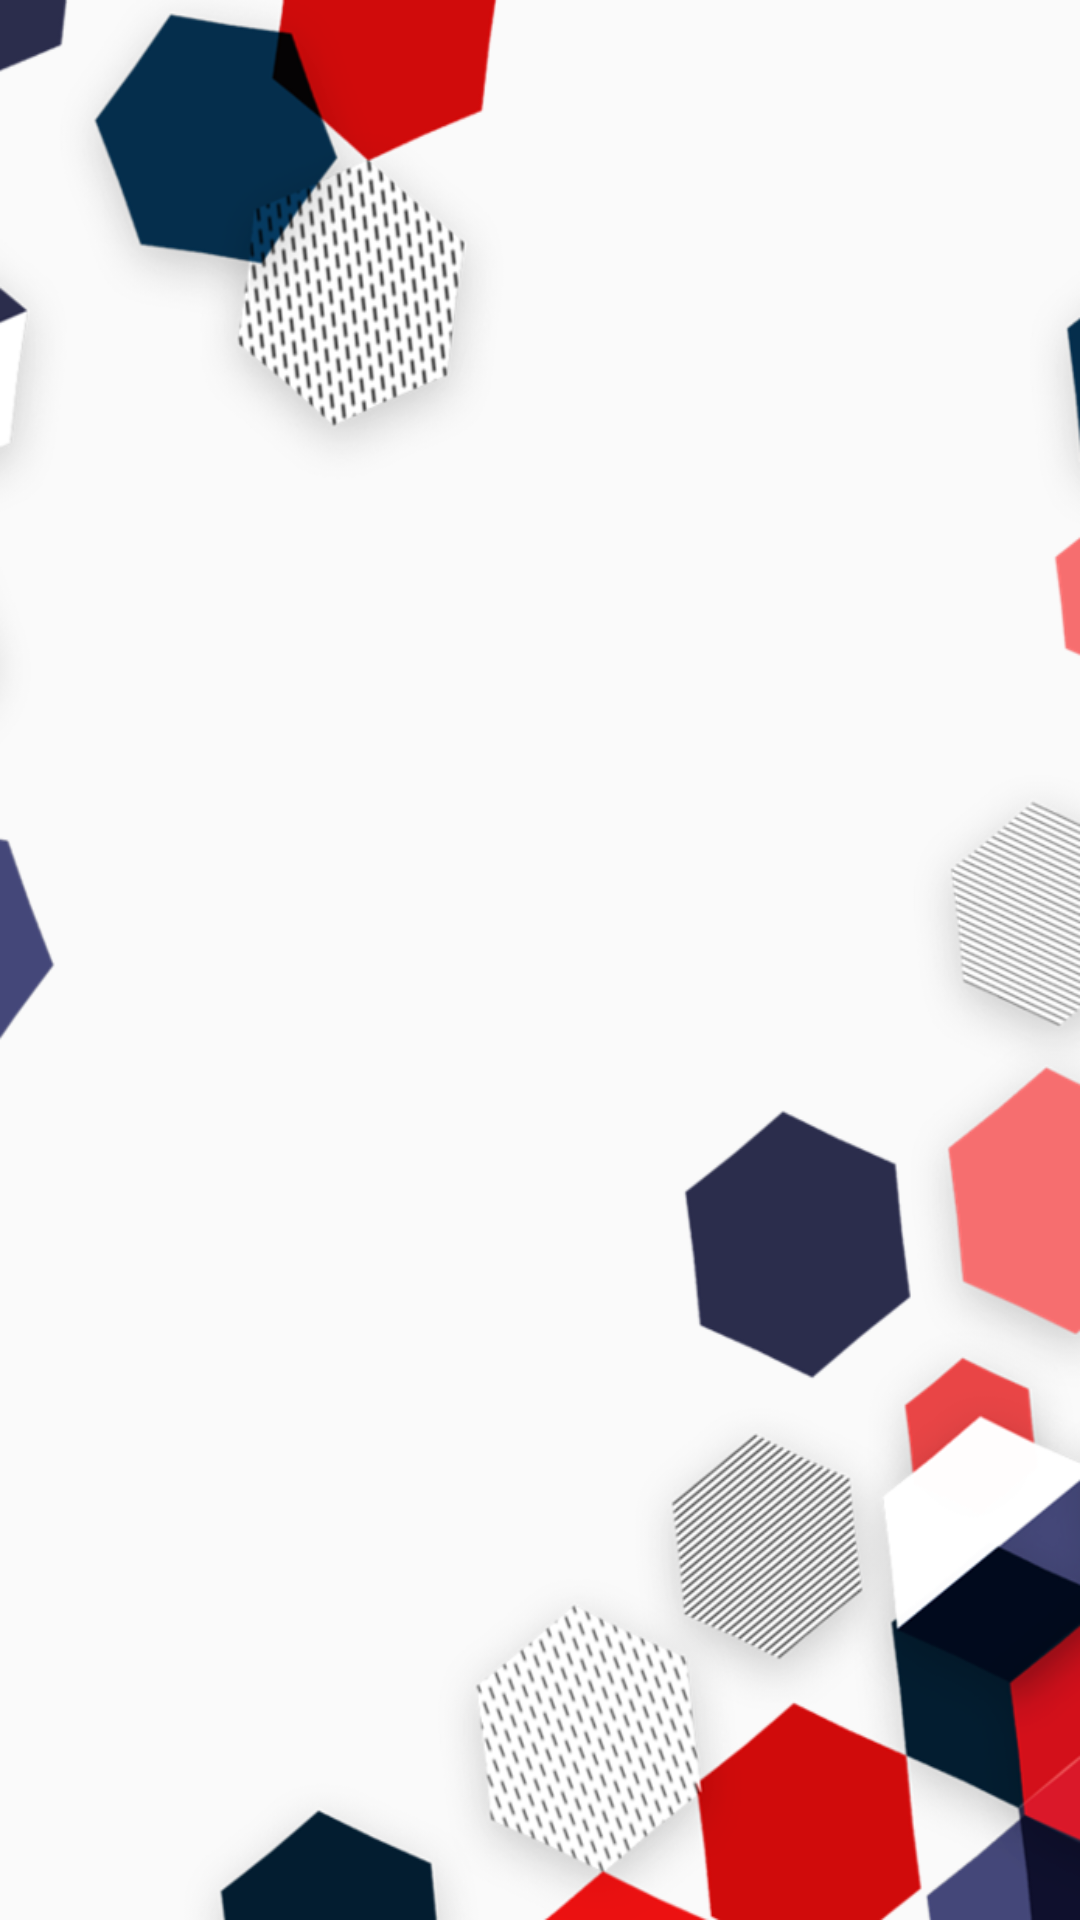

Layout XML and referenced resources for this Android screen:
<!-- AndroidManifest.xml: application theme Theme.Store_sale -->
<!-- res/layout/activity_list_buy.xml -->
<?xml version="1.0" encoding="utf-8"?>
<androidx.constraintlayout.widget.ConstraintLayout xmlns:android="http://schemas.android.com/apk/res/android"
    xmlns:app="http://schemas.android.com/apk/res-auto"
    xmlns:tools="http://schemas.android.com/tools"
    android:layout_width="match_parent"
    android:layout_height="match_parent"
    android:background="@drawable/fondo3"
    tools:context=".ListBuyActivity">

    <androidx.recyclerview.widget.RecyclerView
        android:id="@+id/rvListProduct"
        android:layout_width="0dp"
        android:layout_height="0dp"
        app:layout_constraintBottom_toBottomOf="parent"
        app:layout_constraintEnd_toEndOf="parent"
        app:layout_constraintStart_toStartOf="parent"
        app:layout_constraintTop_toTopOf="parent" />
</androidx.constraintlayout.widget.ConstraintLayout>
<!-- resources referenced by this layout -->
<resources>
  <!-- drawable fondo3: png bitmap (drawable, 269411 bytes) -->
  <style name="Theme.Store_sale" parent="Theme.AppCompat.DayNight.DarkActionBar">
          
          <item name="colorPrimary">@color/temaprimario</item>
          <item name="colorPrimaryVariant">#D32F2F</item>
          <item name="colorOnPrimary">#D32F2F</item>
          
          <item name="colorSecondary">@color/teal_200</item>
          <item name="colorSecondaryVariant">@color/teal_700</item>
          <item name="colorOnSecondary">@color/black</item>
          
          <item name="android:statusBarColor" tools:targetApi="l">?attr/colorPrimaryVariant</item>
          
      </style>
  <color name="temaprimario">#D32F2F</color>
  <color name="teal_200">#FF03DAC5</color>
  <color name="teal_700">#FF018786</color>
  <color name="black">#FF000000</color>
</resources>
